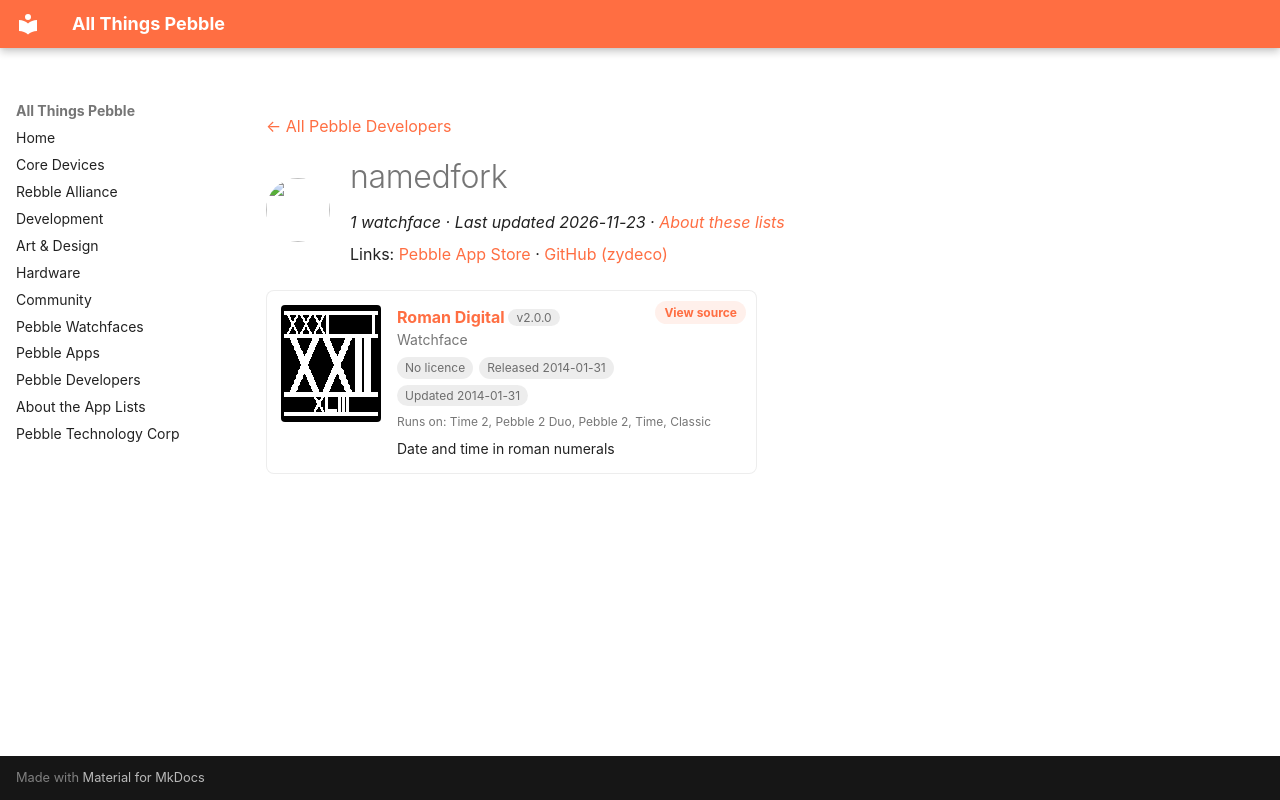

repository: saltedlolly/all-things-pebble · page: developers/namedfork.html · generator: mkdocs

---
title: "namedfork"
hide:
  - toc
---

<!-- Generated by scripts/update_app_directory.py: do not edit by hand -->
[← All Pebble Developers](../developers.md)

<div class="dev-header" markdown>
<img class="dev-avatar" src="https://github.com/zydeco.png?size=128" alt="" width="64" height="64" loading="lazy" onerror="this.remove()">
<div class="dev-intro" markdown>

# namedfork

*1 watchface · Last updated 2026-11-23 · [About these lists](../about-app-lists.md)*

Links: [Pebble App Store](https://apps.repebble.com/apps/dev/namedfork_52ebd847aca3aef5b2000045) · [GitHub (zydeco)](https://github.com/zydeco)

</div>
</div>

<div class="app-grid dev-apps" data-search-exclude>
<div class="app-card" data-type="watchface" data-title="roman digital" data-released="2014-01-31" data-updated="2014-01-31">
<a class="app-shot" href="https://apps.repebble.com/52ec23e2e9b4c3b2be000026" data-search-exclude><img src="../images/apps/52ec23e2e9b4c3b2be000026.png" alt="Roman Digital" loading="lazy"></a>
<div class="app-info">
<h2 class="app-name" id="app-52ec23e2e9b4c3b2be000026"><a href="https://apps.repebble.com/52ec23e2e9b4c3b2be000026">Roman Digital</a> <span class="app-version" title="Latest version" data-search-exclude>v2.0.0</span></h2>
<a class="app-source" href="https://github.com/zydeco/pebble_roman_digital" title="Source code" data-search-exclude>View source</a>
<div class="app-dev">Watchface</div>
<div class="app-tags" data-search-exclude><span class="app-licence app-licence--none" title="Licence">No licence</span> <span title="First published in the app store">Released 2014-01-31</span> <span title="Latest release in the app store">Updated 2014-01-31</span></div>
<div class="app-watches" title="Supported watches" data-search-exclude>Runs on: Time 2, Pebble 2 Duo, Pebble 2, Time, Classic</div>
<p class="app-desc">Date and time in roman numerals</p>
</div>
</div>
</div>
